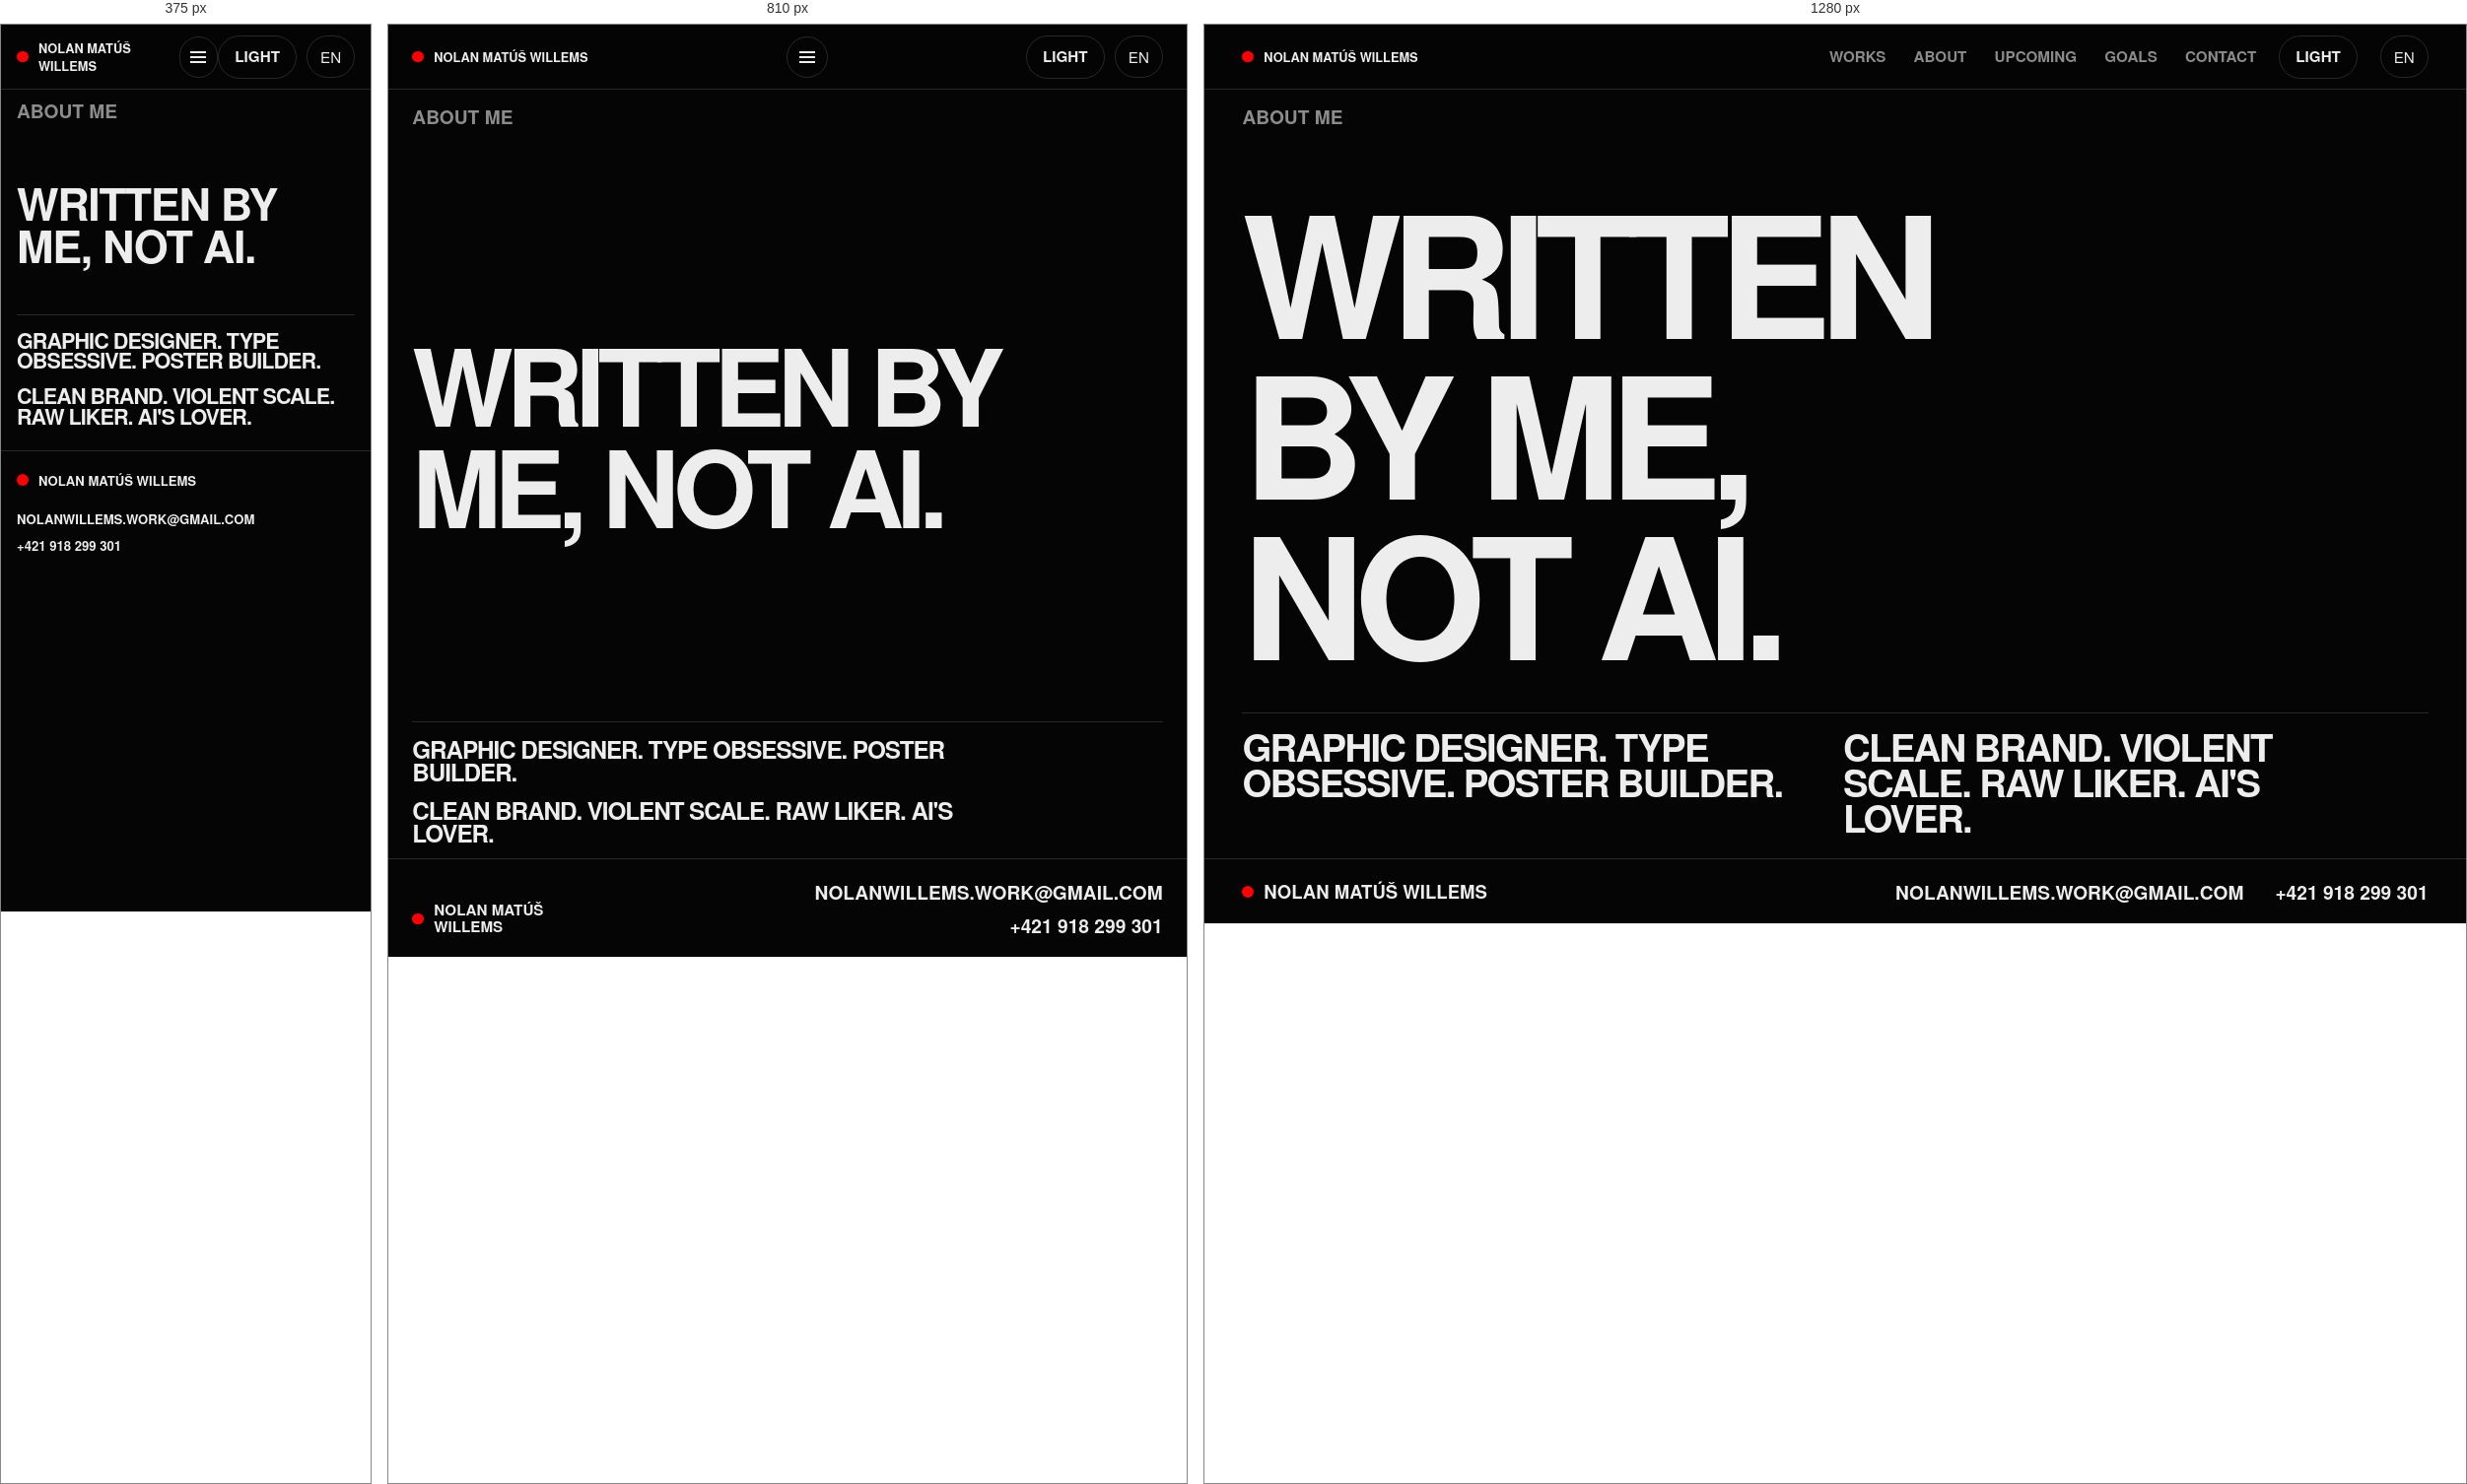
Rendered at 375 px, 810 px and 1280 px, left to right.

<!-- file: about.html -->
<!doctype html>
<html lang="en">
  <head>
    <meta charset="utf-8" />
    <meta name="viewport" content="width=device-width, initial-scale=1" />
    <title>About | Nolan Matúš Willems</title>
    <link rel="stylesheet" href="https://use.typekit.net/swh4lwj.css" />
    <link rel="stylesheet" href="styles.css" />
  </head>
  <body>
    <header class="site-header">
      <a class="brand" href="index.html" aria-label="Nolan Matúš Willems home">
        <span class="brand-dot"></span>
        <span>NOLAN MATÚŠ WILLEMS</span>
      </a>
      <button class="menu-toggle" type="button" aria-expanded="false" aria-controls="site-nav">
        <span></span><span></span><span></span>
      </button>
      <div class="site-actions">
        <nav class="site-nav" id="site-nav" aria-label="Primary navigation">
          <a href="works.html">Works</a>
          <a href="about.html">About</a>
          <a href="upcoming.html">Upcoming</a>
          <a href="goals.html">Goals</a>
          <a href="contact.html">Contact</a>
        </nav>
        <button class="theme-toggle" type="button" aria-pressed="false">Light</button>
        <button class="lang-toggle" type="button">EN</button>
      </div>
    </header>

    <main>
      <section class="about-shock bleed">
        <p class="eyebrow">About me</p>
        <h1 data-cursor="blur">Written by me, not AI.</h1>
        <div class="about-bottom">
          <p>Graphic designer. Type obsessive. Poster builder.</p>
          <p>Clean brand. Violent scale. Raw liker. AI's lover.</p>
        </div>
      </section>
    </main>

    <footer class="site-footer bleed" id="contact">
      <p>NOLAN MATÚŠ WILLEMS</p>
      <div>
        <a href="mailto:nolanwillems.work@gmail.com">nolanwillems.work@gmail.com</a>
        <a href="tel:+421918299301">+421 918 299 301</a>
      </div>
    </footer>

    <script src="script.js"></script>

    <script src="https://unpkg.com/lenis@1.1.19/dist/lenis.min.js"></script>

<script>
  const lenis = new Lenis({
    duration: 1,
    easing: (t) => 1 - Math.pow(1 - t, 2),
    smoothWheel: true,
    wheelMultiplier: 0.10,
    touchMultiplier: 0.75,
    infinite: false,
  });

  function raf(time) {
    lenis.raf(time);
    requestAnimationFrame(raf);
  }

  requestAnimationFrame(raf);
</script>

/* @media block from styles.css */
@media (max-width: 980px) {
  .menu-toggle {
    display: block;
  }

  .site-actions {
    gap: 0.65rem;
  }

  .site-nav {
    position: fixed;
    inset: 66px 0 auto 0;
    display: grid;
    gap: 0;
    border-bottom: 1px solid var(--line);
    background: color-mix(in srgb, var(--bg) 97%, transparent);
    opacity: 0;
    pointer-events: none;
    transform: translateY(-0.7rem);
    transition:
      opacity 180ms ease,
      transform 180ms ease;
  }

  .site-nav a {
    border-top: 1px solid var(--line);
    padding: 1.1rem var(--pad);
  }

  body.menu-open .site-nav {
    opacity: 1;
    pointer-events: auto;
    transform: translateY(0);
  }

  .home-hero,
  .featured-grid,
  .small-projects,
  .upcoming-row,
  .work-entry,
  .about-bottom,
  .detail-intro,
  .contact-grid,
  .project-nav {
    grid-template-columns: 1fr;
  }

  .home-hero {
    min-height: 86vh;
  }

  .contact-page main {
    grid-template-rows: minmax(0, 34vh) minmax(0, 1fr);
  }

  .push-down {
    margin-top: 0;
  }

  .project-caption {
    grid-template-columns: 2.5rem 1fr;
  }

  .project-caption small {
    grid-column: 2;
    text-align: left;
  }

  .work-text {
    position: static;
  }

  .goal-board,
  .project-gallery {
    grid-template-columns: repeat(2, minmax(0, 1fr));
  }

  .goal-tile,
  .goal-tile.wide,
  .goal-tile.giant,
  .gallery-item,
  .gallery-item.wide,
  .gallery-item.giant {
    grid-column: span 1;
  }
}

/* @media block from styles.css */
@media (max-width: 640px) {
  .home-hero h1,
  .page-hero h1,
  .about-shock h1,
  .detail-hero h1,
  .contact-hero h1,
  .upcoming-copy h1 {
    font-size: clamp(3.2rem, 17vw, 6.2rem);
    line-height: 0.98;
    letter-spacing: -0.035em;
  }

  .home-hero h1 {
    font-size: clamp(3.2rem, 14vw, 5.7rem);
  }

  .contact-page .contact-hero h1 {
    font-size: clamp(2.6rem, 14vw, 5.2rem);
  }

  .hero-statement {
    font-size: clamp(1.35rem, 8vw, 3.4rem);
  }

  .site-footer {
    align-items: flex-start;
    flex-direction: column;
  }

  .site-footer div {
    justify-content: flex-start;
  }

  .goal-board,
  .project-gallery {
    grid-template-columns: 1fr;
  }

  .goal-tile,
  .goal-tile.wide,
  .goal-tile.tall,
  .goal-tile.giant {
    min-height: 13rem;
    grid-column: span 1;
    grid-row: span 1;
  }
}

/* @media block from styles.css */
@media (max-width: 980px) {
  .home-hero h1,
  .page-hero h1,
  .about-shock h1,
  .detail-hero h1,
  .contact-hero h1,
  .giant-title,
  .wide-title,
  .work-text h2,
  .archive-heading h2,
  .upcoming-copy h1 {
    max-width: 100%;
    white-space: normal;
    overflow-wrap: anywhere;
    word-break: break-word;
    hyphens: auto;
  }

  .upcoming-copy {
    left: calc(var(--pad) * 2);
    right: calc(var(--pad) * 2);
  }
}

/* @media block from styles.css */
@media (max-width: 640px) {
  [data-cursor='blur'] {
    padding-block: 0.2em 0.1em;
    margin-block: -0.18em -0.08em;
  }

  .home-hero h1,
  .page-hero h1,
  .about-shock h1,
  .detail-hero h1,
  .contact-hero h1,
  .upcoming-copy h1 {
    font-size: clamp(2.85rem, 15vw, 5.8rem);
    line-height: 1.04;
    letter-spacing: -0.03em;
  }

  .giant-title,
  .wide-title {
    font-size: clamp(3rem, 18vw, 6.2rem);
    line-height: 1.02;
    letter-spacing: -0.035em;
  }

  .work-text h2,
  .archive-heading h2 {
    font-size: clamp(2.25rem, 14vw, 4.8rem);
    line-height: 1.02;
    letter-spacing: -0.035em;
  }

  .upcoming-copy {
    left: calc(var(--pad) * 2);
    right: calc(var(--pad) * 2);
  }
}

/* @media block from styles.css */
@media (max-width: 980px) {
  .work-list,
  .work-archive,
  .project-gallery {
    grid-template-columns: repeat(2, minmax(0, 1fr));
  }

  .home-hero h1 {
    font-size: clamp(4.4rem, 13vw, 10rem);
    white-space: normal;
  }

  .home-hero h1,
  .page-hero h1,
  .about-shock h1,
  .detail-hero h1,
  .contact-hero h1,
  .giant-title,
  .wide-title,
  .work-text h2,
  .archive-heading h2,
  .upcoming-copy h1 {
    max-width: 100%;
    white-space: normal;
    overflow-wrap: anywhere;
    word-break: break-word;
    hyphens: auto;
  }

  .upcoming-copy {
    left: var(--page-pad);
    right: var(--page-pad);
  }
}

/* @media block from styles.css */
@media (max-width: 640px) {
  :root {
    --page-pad: 16px;
  }

  .work-list,
  .work-archive,
  .project-gallery,
  .featured-grid,
  .small-projects {
    grid-template-columns: 1fr;
  }

  .home-hero h1 {
    font-size: clamp(3.6rem, 17vw, 6.5rem);
    line-height: 0.9;
    white-space: normal;
  }

  .work-text h2,
  .small-card strong,
  .project-caption strong {
    font-size: clamp(2.8rem, 16vw, 5.6rem);
  }

  [data-cursor='blur'] {
    padding-block: 0.2em 0.1em;
    margin-block: -0.18em -0.08em;
  }

  .home-hero h1,
  .page-hero h1,
  .about-shock h1,
  .detail-hero h1,
  .contact-hero h1,
  .upcoming-copy h1 {
    font-size: clamp(2.85rem, 15vw, 5.8rem);
    line-height: 1.04;
    letter-spacing: -0.03em;
  }

  .giant-title,
  .wide-title {
    font-size: clamp(3rem, 18vw, 6.2rem);
    line-height: 1.02;
    letter-spacing: -0.035em;
  }

  .archive-heading h2 {
    font-size: clamp(2.25rem, 14vw, 4.8rem);
    line-height: 1.02;
    letter-spacing: -0.035em;
  }
}

/* @media block from styles.css */
@media (max-width: 640px) {
  /* 1. remove blur hover on mobile */
  [data-cursor='blur']:hover,
  [data-cursor='blur'].is-cursor-active {
    background: none;
    color: inherit;
    -webkit-text-fill-color: currentColor;
  }

  .custom-cursor {
    display: none;
  }

  /* 2. home first section height */
  .home-hero {
    min-height: 50vh;
    padding-top: 82px;
    padding-bottom: 2rem;
  }

  .hero-statement {
    margin-top: 1rem;
  }

  /* 3. home + works title/description sizes */
  .home-hero h1 {
    font-size: clamp(2rem, 12vw, 4.5rem);
    line-height: 0.92;
  }

  .hero-statement {
    font-size: clamp(1.25rem, 7vw, 2.8rem);
    line-height: 0.95;
  }

  .giant-title,
  .wide-title,
  .page-hero h1,
  .about-shock h1,
  .detail-hero h1,
  .contact-hero h1,
  .upcoming-copy h1 {
    font-size: clamp(2rem, 12vw, 4.5rem);
    line-height: 0.95;
  }

  /* 4. footer font size */
  .site-footer,
  .site-footer a,
  .site-footer p {
    font-size: 0.82rem;
  }

  /* 6. first section sizes on subpages */
  .page-hero,
  .about-shock,
  .detail-hero,
  .contact-hero,
  .goals-hero {
    min-height: 48vh;
    padding-top: 86px;
    padding-bottom: 1.5rem;
  }

  .upcoming-page {
    height: 78vh;
    padding-top: 82px;
  }

  .contact-page main {
    height: auto;
    min-height: 100vh;
    grid-template-rows: auto auto;
  }

  /* 7. works mobile text sizes */
  .work-text h2 {
    font-size: clamp(3rem, 10vw, 5rem);
    line-height: 1;
  }

  .category,
  .work-number {
    font-size: 0.78rem;
  }

  .work-text p:not(.work-number):not(.category) {
    font-size: 1rem;
    line-height: 1.2;
  }

  .work-entry .work-image {
    width: 100%;
    min-height: 0;
    aspect-ratio: 1 / 1;
  }

  .project-nav-card .work-image {
    max-width: 100%;
  }

  .project-nav-card strong {
    font-size: clamp(3rem, 10vw, 5rem);
    line-height: 1;
  }

  .project-nav-card span {
    font-size: 0.78rem;
  }

  /* 8. archive label under ARCHIVE */
  .archive-heading {
    display: block;
  }

  .archive-heading h2 {
    margin-bottom: 0.5rem;
  }

  .archive-heading .category {
    display: block;
  }
}

/* @media block from styles.css */
@media (max-width: 640px) {
  /* 1. make project subpage gallery images bigger */
  .project-gallery {
    grid-template-columns: 1fr;
    gap: 1.4rem;
    padding-left: 0;
    padding-right: 0;
  }

  .project-gallery .gallery-item,
  .project-gallery .work-image,
  .project-gallery .progress-photo {
    width: 100%;
    max-width: 100%;
  }

  .project-gallery .work-image,
  .project-gallery .progress-photo {
    aspect-ratio: 1 / 1;
    min-height: 0;
  }

  /* 2. reset previous/next mobile layout and center everything */
  .project-nav {
    grid-template-columns: 1fr;
    text-align: center;
  }

  .project-nav-card,
  .project-nav-card:first-child,
  .project-nav-card:last-child {
    justify-self: center;
    text-align: center;
    transform: none;
  }

  .project-nav-card .work-image,
  .project-nav-card:first-child .work-image,
  .project-nav-card:last-child .work-image {
    width: 100%;
    max-width: 100%;
    margin: 0 auto;
    transform: none;
  }

  .project-nav-card span,
  .project-nav-card strong,
  .project-nav-card:first-child span,
  .project-nav-card:first-child strong,
  .project-nav-card:last-child span,
  .project-nav-card:last-child strong {
    text-align: center;
    transform: none;
  }

  /* 3. move project long description under category/meta */
  .detail-intro {
    grid-template-columns: 1fr;
    gap: 1.5rem;
  }

  .detail-meta {
    gap: 0.35rem;
  }

  .detail-intro p {
    max-width: 100%;
    font-size: clamp(1.3rem, 6vw, 2.4rem);
    line-height: 1;
  }
}

/* @media block from styles.css */
@media (max-width: 640px) {
  .project-gallery {
    justify-items: center;
  }

  .project-gallery .work-image,
  .project-gallery .progress-photo {
    width: 92%;
    max-width: 92%;
    margin-left: auto;
    margin-right: auto;
  }

  .project-gallery .gallery-item.is-unavailable {
    display: none;
  }
}